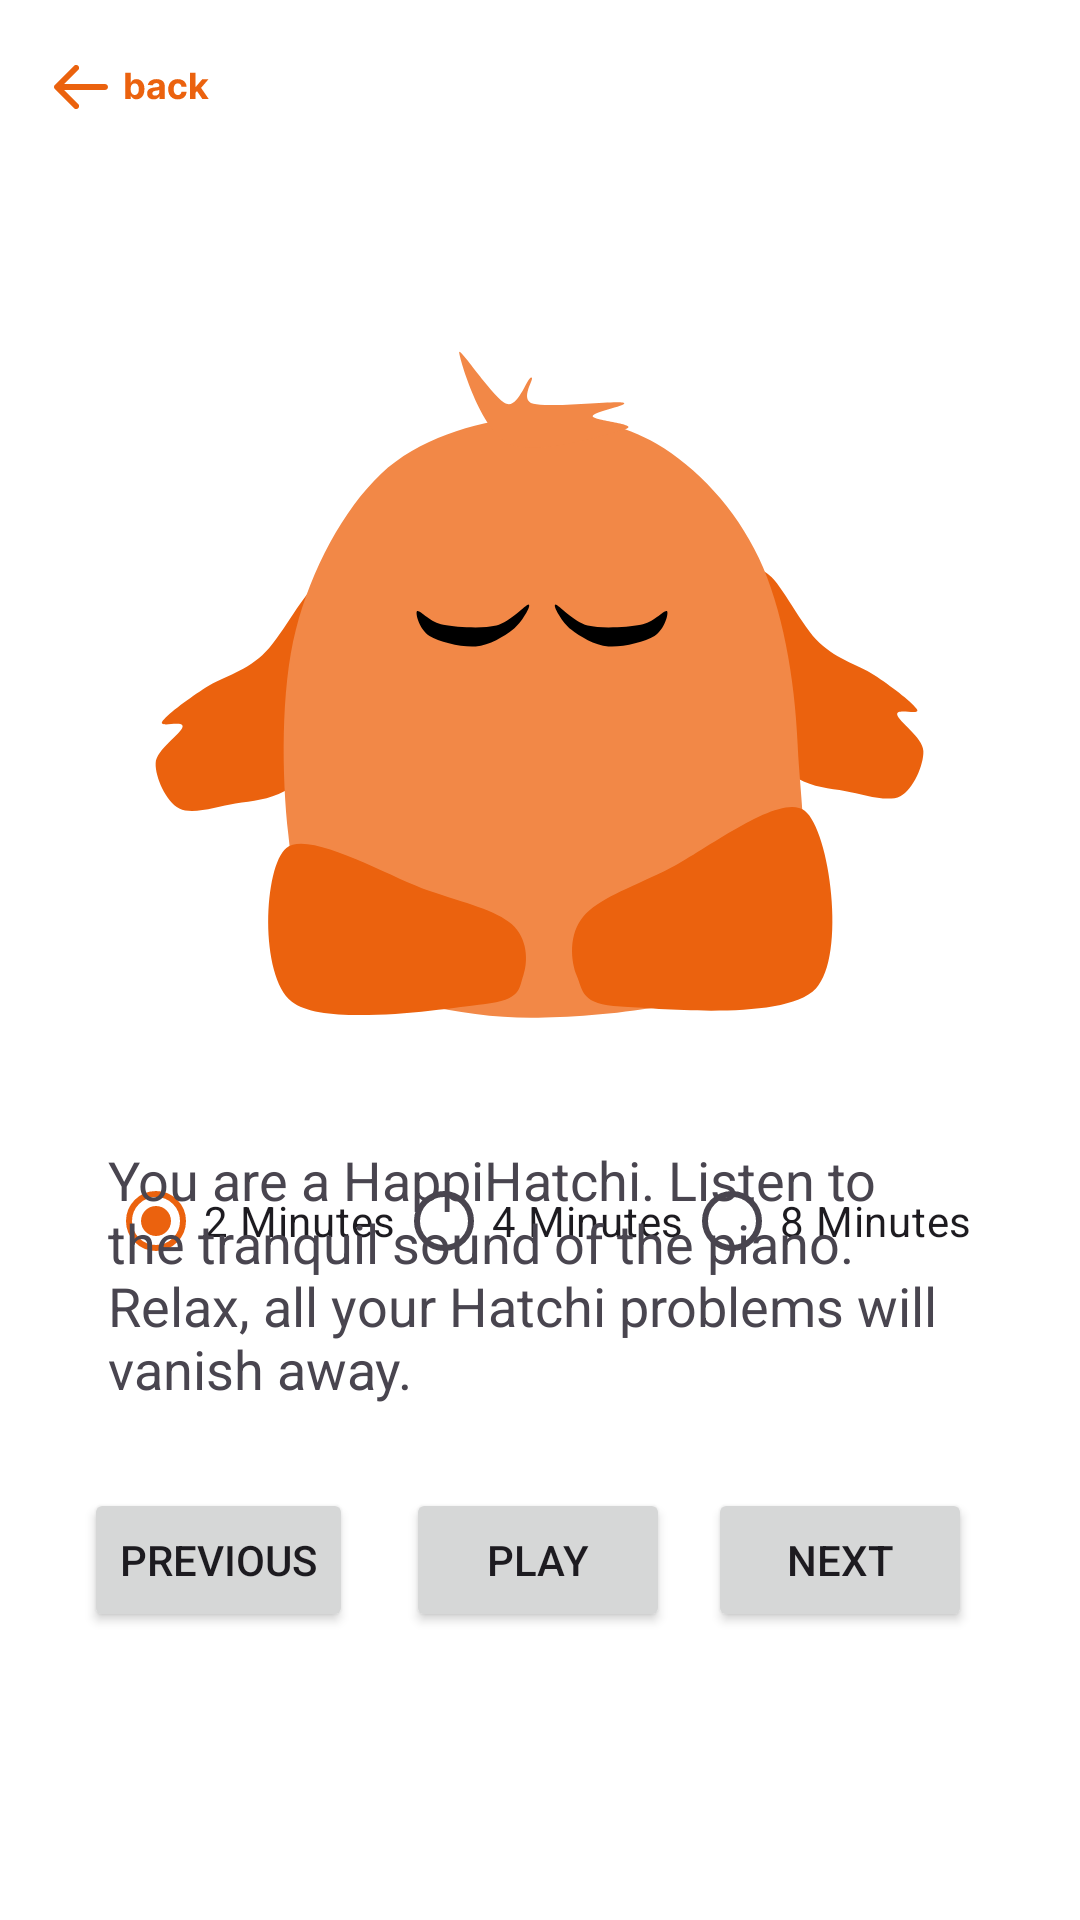

Produce the Android XML layout that renders to this screen, including the resource entries it uses.
<!-- AndroidManifest.xml: application theme Theme.HappiHatchiHi -->
<!-- res/layout/activity_meditate.xml -->
<?xml version="1.0" encoding="utf-8"?>
<androidx.constraintlayout.widget.ConstraintLayout xmlns:android="http://schemas.android.com/apk/res/android"
    xmlns:tools="http://schemas.android.com/tools"
    xmlns:app="http://schemas.android.com/apk/res-auto"
    android:layout_width="match_parent"
    android:layout_height="match_parent"
    tools:context=".frontend.Meditation">

  <ImageView
      android:id="@+id/meditateImageView"
      android:layout_width="268dp"
      android:layout_height="263dp"
      android:layout_centerHorizontal="true"
      android:layout_centerVertical="true"
      android:layout_marginTop="104dp"
      android:src="@drawable/meditation"
      app:layout_constraintEnd_toEndOf="parent"
      app:layout_constraintHorizontal_bias="0.496"
      app:layout_constraintStart_toStartOf="parent"
      app:layout_constraintTop_toTopOf="parent" />

  <Button
      android:id="@+id/previousButton"
      android:layout_width="wrap_content"
      android:layout_height="wrap_content"
      android:layout_below="@id/meditateImageView"
      android:layout_alignParentStart="true"
      android:layout_marginStart="28dp"
      android:layout_marginBottom="96dp"
      android:onClick="onPreviousClicked"
      android:text="Previous"
      app:layout_constraintBottom_toBottomOf="parent"
      app:layout_constraintStart_toStartOf="parent" />

  <Button
      android:id="@+id/playButton"
      android:layout_width="wrap_content"
      android:layout_height="wrap_content"
      android:layout_below="@id/meditateImageView"
      android:layout_centerHorizontal="true"
      android:layout_marginBottom="96dp"
      android:onClick="playAudio"
      android:text="Play"
      app:layout_constraintBottom_toBottomOf="parent"
      app:layout_constraintEnd_toEndOf="parent"
      app:layout_constraintHorizontal_bias="0.498"
      app:layout_constraintStart_toStartOf="parent" />

  <Button
      android:id="@+id/nextButton"
      android:layout_width="wrap_content"
      android:layout_height="wrap_content"
      android:layout_below="@id/meditateImageView"
      android:layout_alignParentEnd="true"
      android:layout_marginEnd="36dp"
      android:layout_marginBottom="96dp"
      android:onClick="onNextClicked"
      android:text="Next"
      app:layout_constraintBottom_toBottomOf="parent"
      app:layout_constraintEnd_toEndOf="parent" />

  <RadioGroup
      android:id="@+id/durationRadioGroup"
      android:layout_width="wrap_content"
      android:layout_height="wrap_content"
      android:layout_marginTop="16dp"
      android:orientation="horizontal"
      app:layout_constraintTop_toBottomOf="@id/meditateImageView"
      app:layout_constraintStart_toStartOf="parent"
      app:layout_constraintEnd_toEndOf="parent">

    <RadioButton
        android:id="@+id/radio2mins"
        android:layout_width="wrap_content"
        android:layout_height="wrap_content"
        android:checked="true"
        android:text="2 Minutes" />

    <RadioButton
        android:id="@+id/radio4mins"
        android:layout_width="wrap_content"
        android:layout_height="wrap_content"
        android:text="4 Minutes" />

    <RadioButton
        android:id="@+id/radio8mins"
        android:layout_width="wrap_content"
        android:layout_height="wrap_content"
        android:text="8 Minutes" />
  </RadioGroup>

  <TextView
      android:id="@+id/moodView"
      android:layout_width="290dp"
      android:layout_height="95dp"
      android:layout_marginBottom="20dp"
      android:text="You are a HappiHatchi. Listen to the tranquil sound of the piano.
      Relax, all your Hatchi problems will vanish away."
      android:textAppearance="?android:textAppearanceMedium"
      app:layout_constraintBottom_toTopOf="@+id/playButton"
      app:layout_constraintEnd_toEndOf="parent"
      app:layout_constraintHorizontal_bias="0.512"
      app:layout_constraintStart_toStartOf="parent" />

  <ImageButton
      android:id="@+id/backButton"
      android:layout_width="wrap_content"
      android:layout_height="wrap_content"
      android:onClick="backToHome"
      android:background="@android:color/white"
      android:src="@drawable/back_button"
      app:layout_constraintStart_toStartOf="parent"
      app:layout_constraintTop_toTopOf="parent" />

</androidx.constraintlayout.widget.ConstraintLayout>
<!-- resources referenced by this layout -->
<resources>
  <!-- drawable back_button: vector/xml drawable (drawable, 4505 chars, omitted) -->
  <!-- drawable meditation: vector/xml drawable (drawable, 4544 chars, omitted) -->
  <style name="Theme.HappiHatchiHi" parent="Base.Theme.HappiHatchiHi" />
  <style name="Base.Theme.HappiHatchiHi" parent="Theme.Material3.DayNight.NoActionBar">
          
          
          <item name="colorPrimary">@color/colorPrimary</item>
          <item name="colorPrimaryVariant">@color/colorPrimaryVariant</item>
          <item name="colorSecondary">@color/lightGraphics</item>
          <item name="colorSecondaryVariant">@color/lightHatchi</item>
          <item name="colorOnPrimary">@color/white</item>
          <item name="colorSurface">@color/white</item>
          <item name="colorOnSecondary">@color/colorPrimary</item>
          <item name="colorOnSurface">@color/colorPrimary</item>
          <item name="android:windowBackground">@color/white</item>
          <item name="colorError">@color/error</item>
          <item name="colorOnError">@color/white</item>
          <item name="editTextStyle">@style/HatchiEditTextStyle</item>
      </style>
  <color name="colorPrimary">#EB620E</color>
  <color name="colorPrimaryVariant">#EB3C0E</color>
  <color name="lightGraphics">#fed8c0</color>
  <color name="lightHatchi">#f28847</color>
  <color name="white">#FFFFFFFF</color>
  <color name="error">#B00020</color>
  <style name="HatchiEditTextStyle" parent="Widget.AppCompat.EditText">
          
          <item name="android:background">@drawable/edittext_background</item>
          <item name="android:textColor">@color/colorPrimary</item>
          <item name="android:paddingLeft">16dp</item>
      </style>
  <!-- drawable edittext_background (drawable) -->
  <?xml version="1.0" encoding="utf-8"?>
  <shape xmlns:android="http://schemas.android.com/apk/res/android"
      android:shape="rectangle">
      <corners android:radius="20dp" />
      <solid android:color="@color/lightGraphics" />
      <stroke
          android:width="0dp"
      android:color="#000000" />
  </shape>
</resources>
